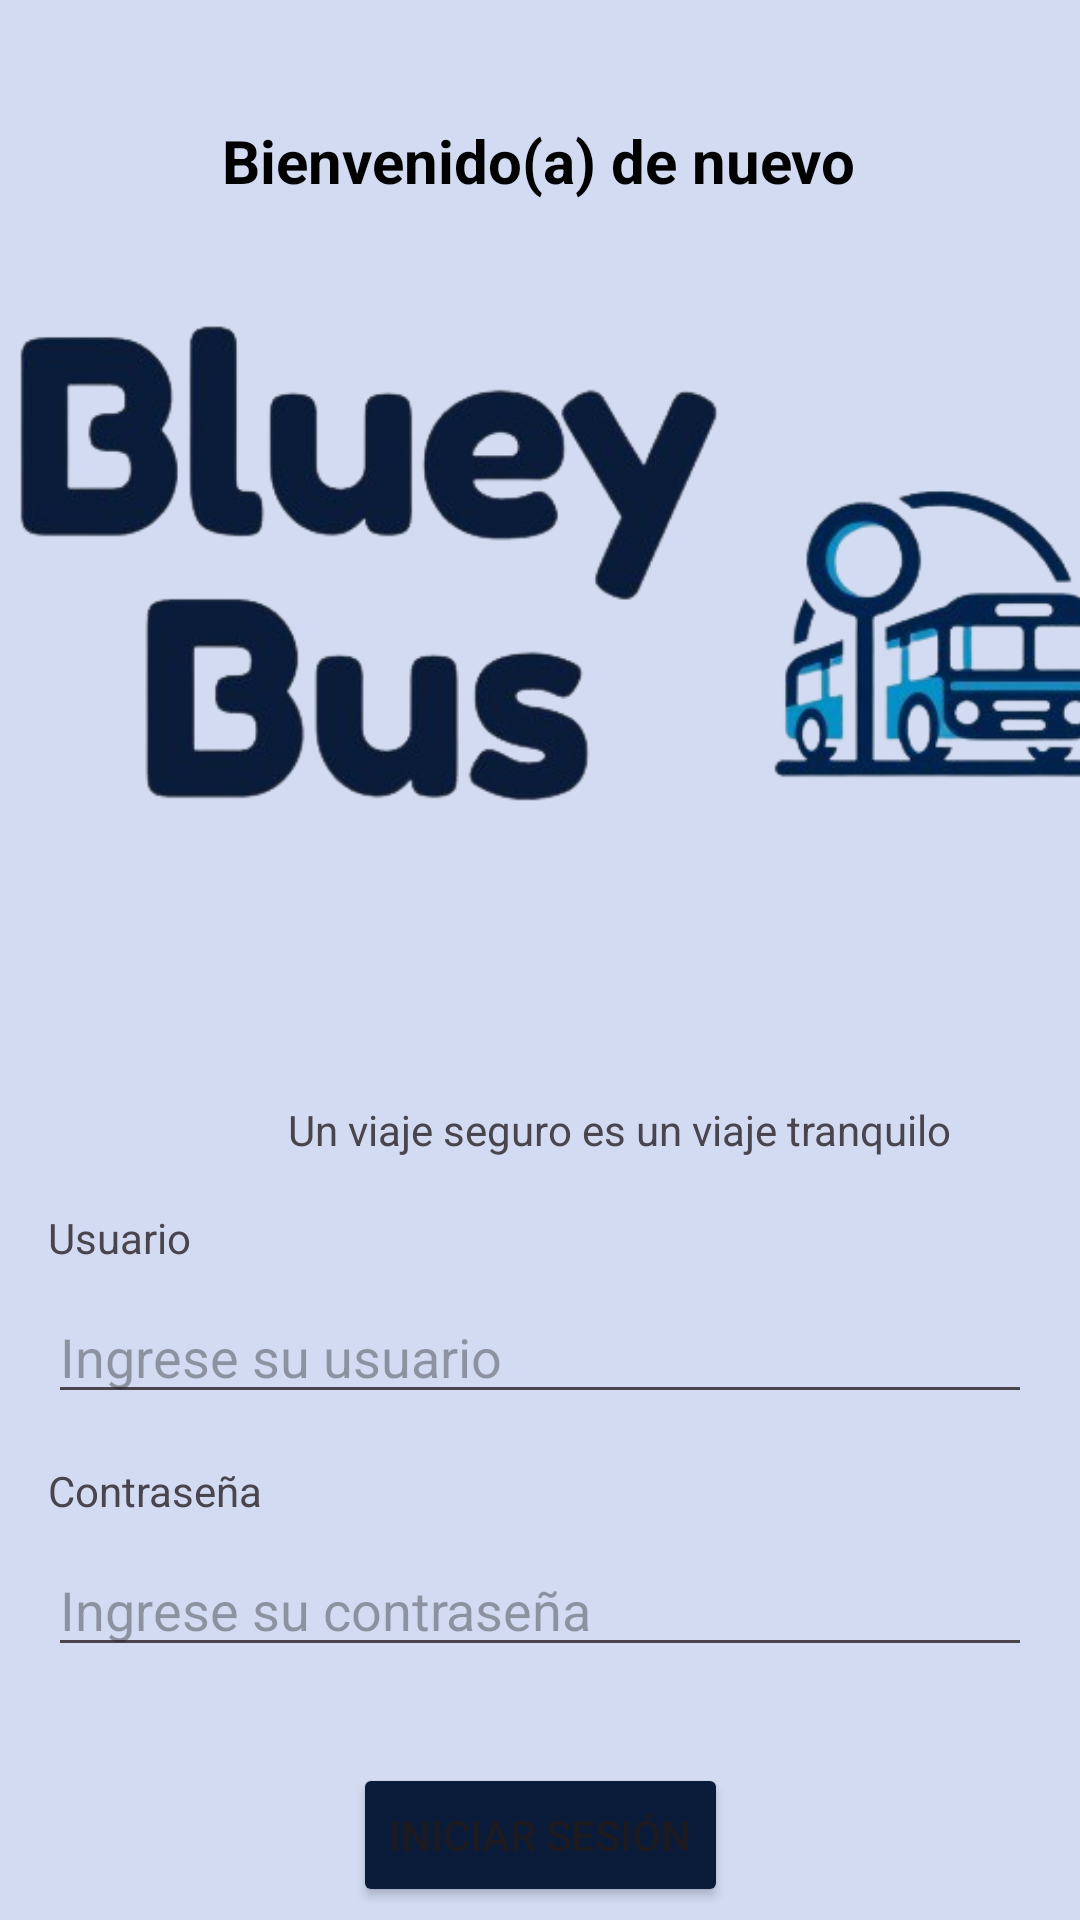

Write the Android layout XML for this screen, with the resource values it uses.
<!-- AndroidManifest.xml: application theme Theme.BLUEYBUS -->
<!-- res/layout/activity_login_cd.xml -->
<?xml version="1.0" encoding="utf-8"?>
<androidx.constraintlayout.widget.ConstraintLayout xmlns:android="http://schemas.android.com/apk/res/android"

    xmlns:app="http://schemas.android.com/apk/res-auto"
    xmlns:tools="http://schemas.android.com/tools"
    android:id="@+id/main"
    android:layout_width="match_parent"
    android:layout_height="match_parent"
    android:background="#D2DBF1"
    android:gravity="center"
    tools:context=".LoginCD">

    

    

    <TextView
        android:id="@+id/title"
        android:layout_width="wrap_content"
        android:layout_height="wrap_content"
        android:layout_marginTop="40dp"
        android:text="Bienvenido(a) de nuevo"
        android:textColor="#000000"
        android:textSize="20sp"
        android:textStyle="bold"
        app:layout_constraintEnd_toEndOf="parent"
        app:layout_constraintHorizontal_bias="0.497"
        app:layout_constraintStart_toStartOf="parent"
        app:layout_constraintTop_toTopOf="parent" />

    <TextView
        android:id="@+id/username_label"
        android:layout_width="wrap_content"
        android:layout_height="wrap_content"
        android:layout_marginStart="16dp"
        android:layout_marginTop="336dp"
        android:text="Usuario"
        app:layout_constraintStart_toStartOf="parent"
        app:layout_constraintTop_toBottomOf="@id/title" />

    <TextView
        android:id="@+id/info_label"
        android:layout_width="wrap_content"
        android:layout_height="wrap_content"
        android:layout_marginStart="96dp"
        android:layout_marginTop="300dp"
        android:text="Un viaje seguro es un viaje tranquilo"
        app:layout_constraintStart_toStartOf="parent"
        app:layout_constraintTop_toBottomOf="@id/title" />

    <EditText
        android:id="@+id/nombre"
        android:layout_width="match_parent"
        android:layout_height="wrap_content"
        android:layout_marginStart="16dp"
        android:layout_marginTop="8dp"
        android:layout_marginEnd="16dp"
        android:hint="Ingrese su usuario"
        app:layout_constraintEnd_toEndOf="parent"
        app:layout_constraintStart_toStartOf="parent"
        app:layout_constraintTop_toBottomOf="@id/username_label" />

    

    <TextView
        android:id="@+id/password_label"
        android:layout_width="wrap_content"
        android:layout_height="wrap_content"
        android:layout_marginStart="16dp"
        android:layout_marginTop="16dp"
        android:text="Contraseña"
        app:layout_constraintStart_toStartOf="parent"
        app:layout_constraintTop_toBottomOf="@id/nombre" />

    <EditText
        android:id="@+id/contrasena"
        android:layout_width="match_parent"
        android:layout_height="wrap_content"
        android:layout_marginStart="16dp"
        android:layout_marginTop="8dp"
        android:layout_marginEnd="16dp"
        android:hint="Ingrese su contraseña"
        android:inputType="textPassword"
        app:layout_constraintEnd_toEndOf="parent"
        app:layout_constraintStart_toStartOf="parent"
        app:layout_constraintTop_toBottomOf="@id/password_label" />

    
    <Button
        android:id="@+id/login_button"
        android:layout_width="wrap_content"
        android:layout_height="wrap_content"
        android:layout_marginTop="32dp"
        android:backgroundTint="#0A1C39"
        android:onClick="menuprinc"
        android:text="Iniciar sesión"
        app:layout_constraintEnd_toEndOf="parent"
        app:layout_constraintStart_toStartOf="parent"
        app:layout_constraintTop_toBottomOf="@id/contrasena"
        app:rippleColor="@color/white" />


    <ImageView
        android:id="@+id/imageView2"
        android:layout_width="390dp"
        android:layout_height="377dp"
        app:srcCompat="@drawable/logo"
        tools:layout_editor_absoluteX="11dp"
        tools:layout_editor_absoluteY="25dp" />
</androidx.constraintlayout.widget.ConstraintLayout>
<!-- resources referenced by this layout -->
<resources>
  <color name="white">#FFFFFFFF</color>
  <!-- drawable logo: png bitmap (drawable, 94593 bytes) -->
  <style name="Theme.BLUEYBUS" parent="Base.Theme.BLUEYBUS" />
  <style name="Base.Theme.BLUEYBUS" parent="Theme.Material3.DayNight.NoActionBar">
          
          
      </style>
</resources>
